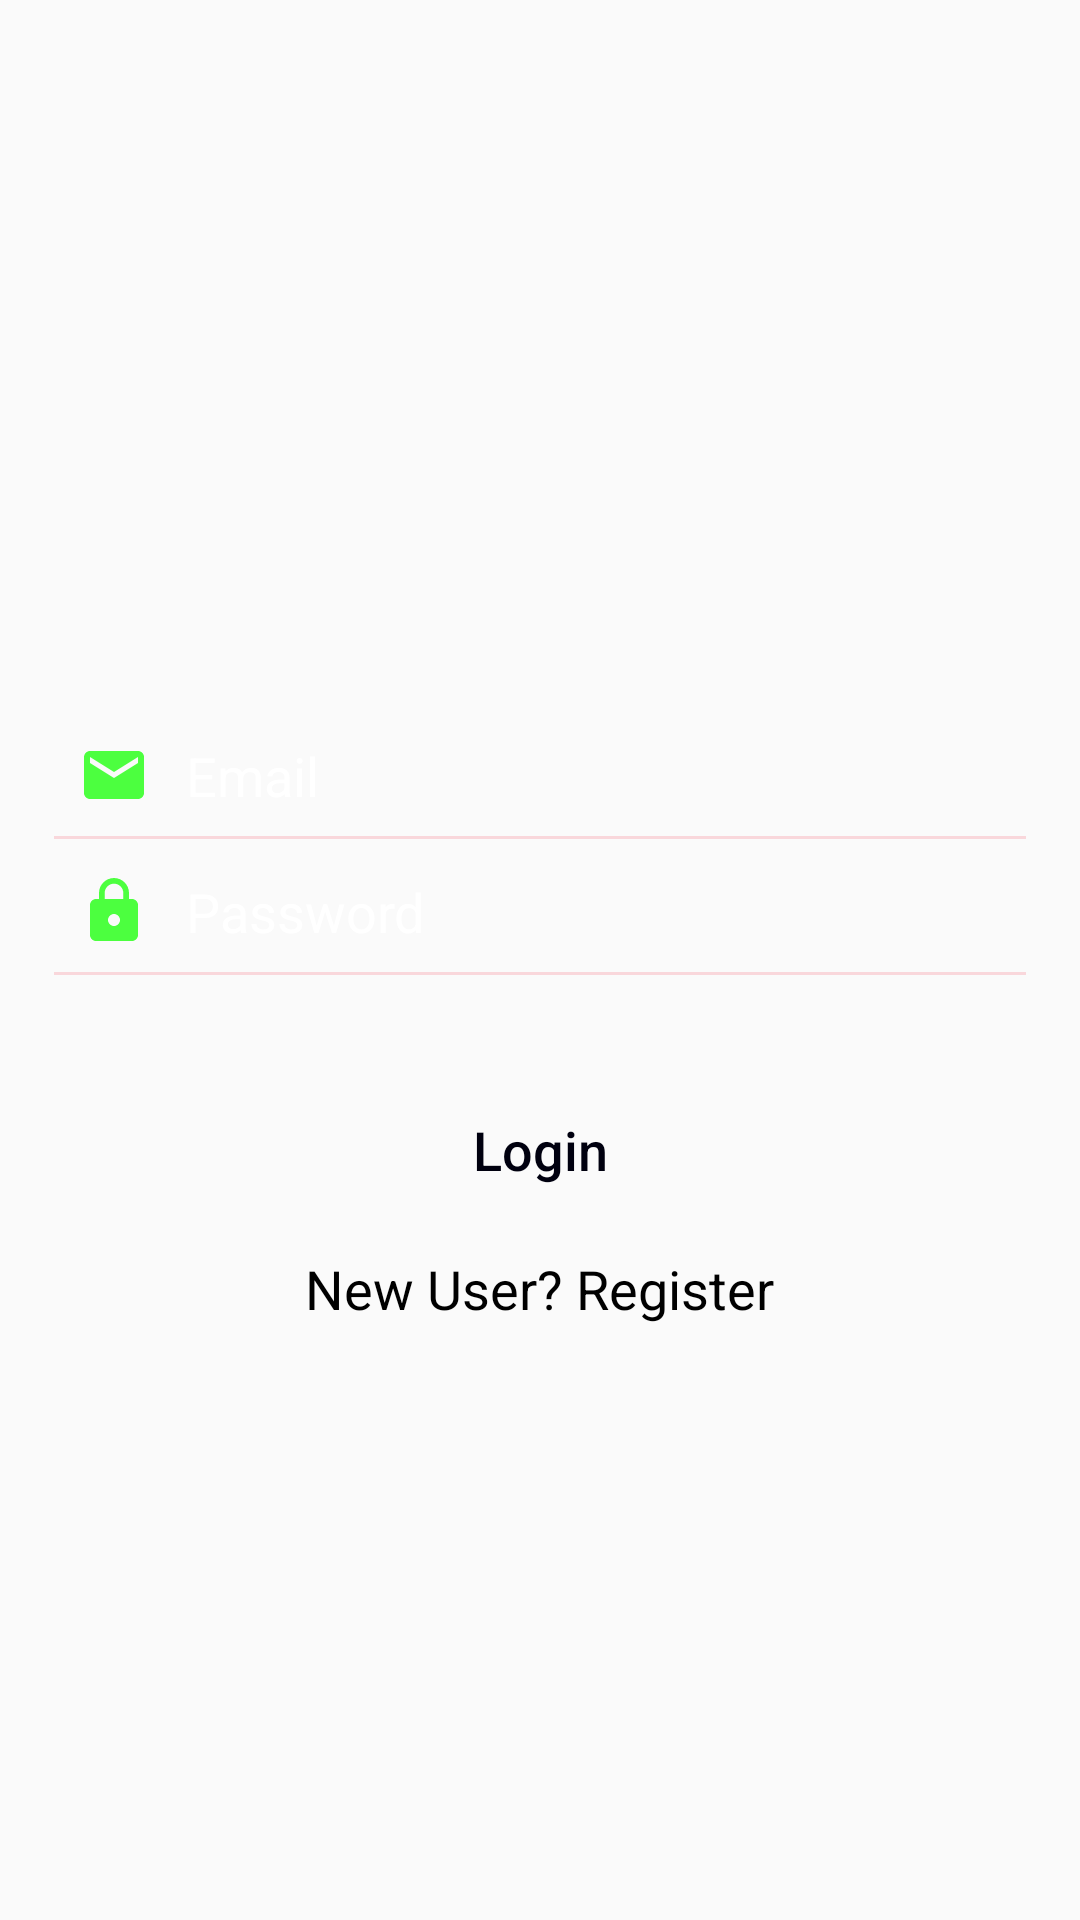

Layout XML and referenced resources for this Android screen:
<!-- AndroidManifest.xml: application theme Theme.Login_UserInformation -->
<!-- res/layout/activity_main.xml -->
<?xml version="1.0" encoding="utf-8"?>
<LinearLayout
    xmlns:android="http://schemas.android.com/apk/res/android"

    xmlns:tools="http://schemas.android.com/tools"
    android:layout_width="match_parent"
    android:layout_height="match_parent"
    android:background="@drawable/new_login_gradients"
    android:orientation="vertical"
    android:paddingBottom="16dp"
    android:paddingLeft="18dp"
    android:paddingRight="18dp"
    android:paddingTop="16dp"
    tools:context=".MainActivity">
    <ScrollView
        android:layout_width="match_parent"
        android:layout_height="match_parent">

        <LinearLayout
            android:layout_width="match_parent"
            android:layout_height="match_parent"
            android:layout_gravity="center"
            android:orientation="vertical">


            <EditText
                android:id="@+id/etLogGmail"
                android:layout_width="match_parent"
                android:layout_height="wrap_content"
                android:layout_marginTop="40dp"
                android:background="@android:color/transparent"
                android:drawablePadding="12dp"
                android:ems="10"
                android:inputType="textEmailAddress"
                android:padding="8dp"
                android:textStyle="normal"
                android:textSize="18sp"
                android:hint="Email"
                android:textColorHint="#ffffff"
                android:textColor="#00000f"
                android:maxLines="1"

                android:drawableLeft="@drawable/email_icon" />
            <View
                android:layout_width="match_parent"
                android:layout_height="1dp"
                android:background="#f9d7db" />
            <EditText
                android:layout_width="match_parent"
                android:layout_height="wrap_content"
                android:inputType="textPassword"
                android:ems="10"
                android:textSize="18sp"
                android:textColor="#00000f"
                android:id="@+id/etLoginPassword"
                android:drawablePadding="12dp"
                android:paddingLeft="8dp"
                android:paddingRight="8dp"
                android:paddingTop="8dp"
                android:paddingBottom="8dp"
                android:textColorHint="#ffffff"
                android:hint="Password"
                android:maxLines="1"
                android:background="@android:color/transparent"
                android:layout_marginTop="4dp"
                android:drawableLeft="@drawable/ic_lock_white_24dp" />
            <View
                android:layout_width="match_parent"
                android:layout_height="1dp"
                android:background="#f9d7db" />
            <Button
                android:textColor="#00000f"
                android:layout_gravity="center"
                android:layout_width="200dp"
                android:layout_height="wrap_content"
                android:id="@+id/btnLogin"
                android:background="@drawable/background_login"
                android:text="Login"
                android:textAllCaps="false"
                android:textStyle="normal"
                android:layout_marginTop="30dp"
                android:textSize="18sp"
                android:padding="16dp"
                android:clickable="true"/>

            <TextView
                android:textAlignment="center"
                android:textColor="#000000"
                android:id="@+id/tvRegister"
                android:layout_width="wrap_content"
                android:layout_height="wrap_content"
                android:paddingTop="6dp"
                android:textStyle="normal"
                android:layout_gravity="center"
                android:text="New User? Register"
                android:textSize="18sp" />



        </LinearLayout>
    </ScrollView>



</LinearLayout>
<!-- resources referenced by this layout -->
<resources>
  <!-- drawable email_icon (drawable) -->
  <vector android:height="24dp" android:tint="#4CFF3F"
      android:viewportHeight="24" android:viewportWidth="24"
      android:width="24dp" xmlns:android="http://schemas.android.com/apk/res/android">
      <path android:fillColor="@android:color/white" android:pathData="M20,4L4,4c-1.1,0 -1.99,0.9 -1.99,2L2,18c0,1.1 0.9,2 2,2h16c1.1,0 2,-0.9 2,-2L22,6c0,-1.1 -0.9,-2 -2,-2zM20,8l-8,5 -8,-5L4,6l8,5 8,-5v2z"/>
  </vector>
  <!-- drawable ic_lock_white_24dp (drawable) -->
  <?xml version="1.0" encoding="UTF-8" standalone="no"?>
  <vector xmlns:android="http://schemas.android.com/apk/res/android"
      android:height="24dp" android:viewportHeight="24.0" android:viewportWidth="24.0" android:width="24dp">
      <path android:fillColor="#4CFF3F" android:pathData="M18,8h-1L17,6c0,-2.76 -2.24,-5 -5,-5S7,3.24 7,6v2L6,8c-1.1,0 -2,0.9 -2,2v10c0,1.1 0.9,2 2,2h12c1.1,0 2,-0.9 2,-2L20,10c0,-1.1 -0.9,-2 -2,-2zM12,17c-1.1,0 -2,-0.9 -2,-2s0.9,-2 2,-2 2,0.9 2,2 -0.9,2 -2,2zM15.1,8L8.9,8L8.9,6c0,-1.71 1.39,-3.1 3.1,-3.1 1.71,0 3.1,1.39 3.1,3.1v2z"/>
  </vector>
  <style name="Theme.Login_UserInformation" parent="Theme.AppCompat.DayNight.DarkActionBar">
          
          <item name="colorPrimary">@color/purple_500</item>
          <item name="colorPrimaryVariant">@color/purple_700</item>
          <item name="colorOnPrimary">@color/white</item>
          
          <item name="colorSecondary">@color/teal_200</item>
          <item name="colorSecondaryVariant">@color/teal_700</item>
          <item name="colorOnSecondary">@color/black</item>
          
          <item name="android:statusBarColor" tools:targetApi="l">?attr/colorPrimaryVariant</item>
          
      </style>
  <!-- not gathered from this repository: default colours our renderer supplied (Android Studio template values) -->
  <color name="purple_500">#FF6200EE</color>
  <color name="purple_700">#FF3700B3</color>
  <color name="teal_200">#FF03DAC5</color>
  <color name="teal_700">#FF018786</color>
  <color name="black">#FF000000</color>
  <color name="white">#FFFFFFFF</color>
</resources>
